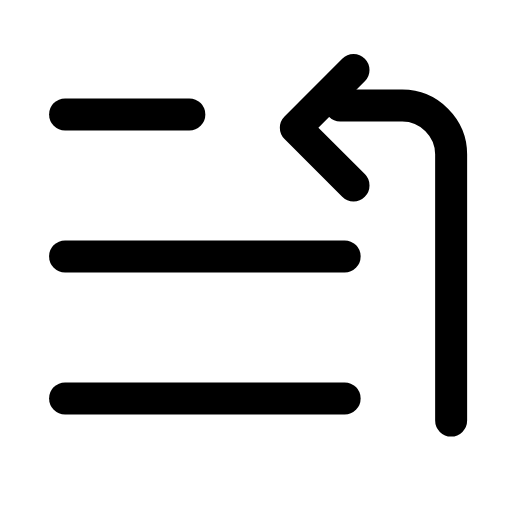
t = 0.00 s
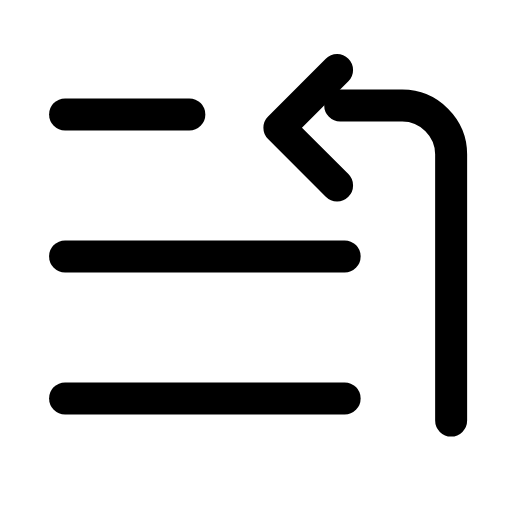
t = 0.28 s
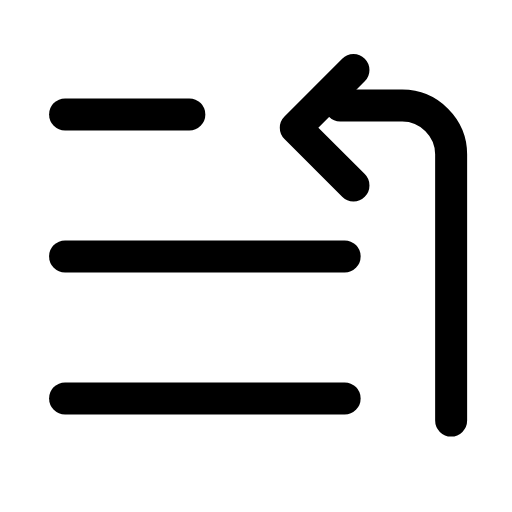
t = 0.56 s
t = 0.83 s: frame unchanged from t = 0.00 s, image omitted
t = 1.12 s: frame unchanged from t = 0.00 s, image omitted
t = 1.42 s: frame unchanged from t = 0.00 s, image omitted

The animated SVG that drew these frames (rendered in a browser with its animation timeline set to each time). Animation: 1 SMIL element (animateTransform=1); one cycle of 1.70 s, repeats indefinitely.

<svg xmlns="http://www.w3.org/2000/svg" width="24" height="24" viewBox="0 0 24 24" fill="none"><g transform="translate(-0.485 -0.46) scale(1.04)"><line stroke="currentColor" stroke-width="1.442" stroke-linecap="round" stroke-linejoin="round" fill="none" x1="3.4" y1="5.6" x2="9" y2="5.6"></line><line stroke="currentColor" stroke-width="1.442" stroke-linecap="round" stroke-linejoin="round" fill="none" x1="3.4" y1="12" x2="16" y2="12"></line><line stroke="currentColor" stroke-width="1.442" stroke-linecap="round" stroke-linejoin="round" fill="none" x1="3.4" y1="18.4" x2="16" y2="18.4"></line><path stroke="currentColor" stroke-width="1.442" stroke-linecap="round" stroke-linejoin="round" fill="none" d="M20.8 19.4L20.8 7.4C20.8 6.2 19.8 5.2 18.6 5.2L15.8 5.2"></path><g><animateTransform attributeName="transform" type="translate" values="0 0;0 0;-0.9 0;0 0;0 0;0 0;0 0;-0.9 0;0 0;0 0;0 0" keyTimes="0;0.135;0.2475;0.36;0.45;0.6;0.66;0.735;0.81;0.9;1" dur="1.7s" repeatCount="indefinite" calcMode="spline" keySplines="0.16 1 0.3 1;0.16 1 0.3 1;0.16 1 0.3 1;0.16 1 0.3 1;0.16 1 0.3 1;0.16 1 0.3 1;0.16 1 0.3 1;0.16 1 0.3 1;0.16 1 0.3 1;0.16 1 0.3 1"/><path stroke="currentColor" stroke-width="1.442" stroke-linecap="round" stroke-linejoin="round" fill="none" d="M16.4 8.8L13.8 6.2L16.4 3.6"></path></g></g></svg>
